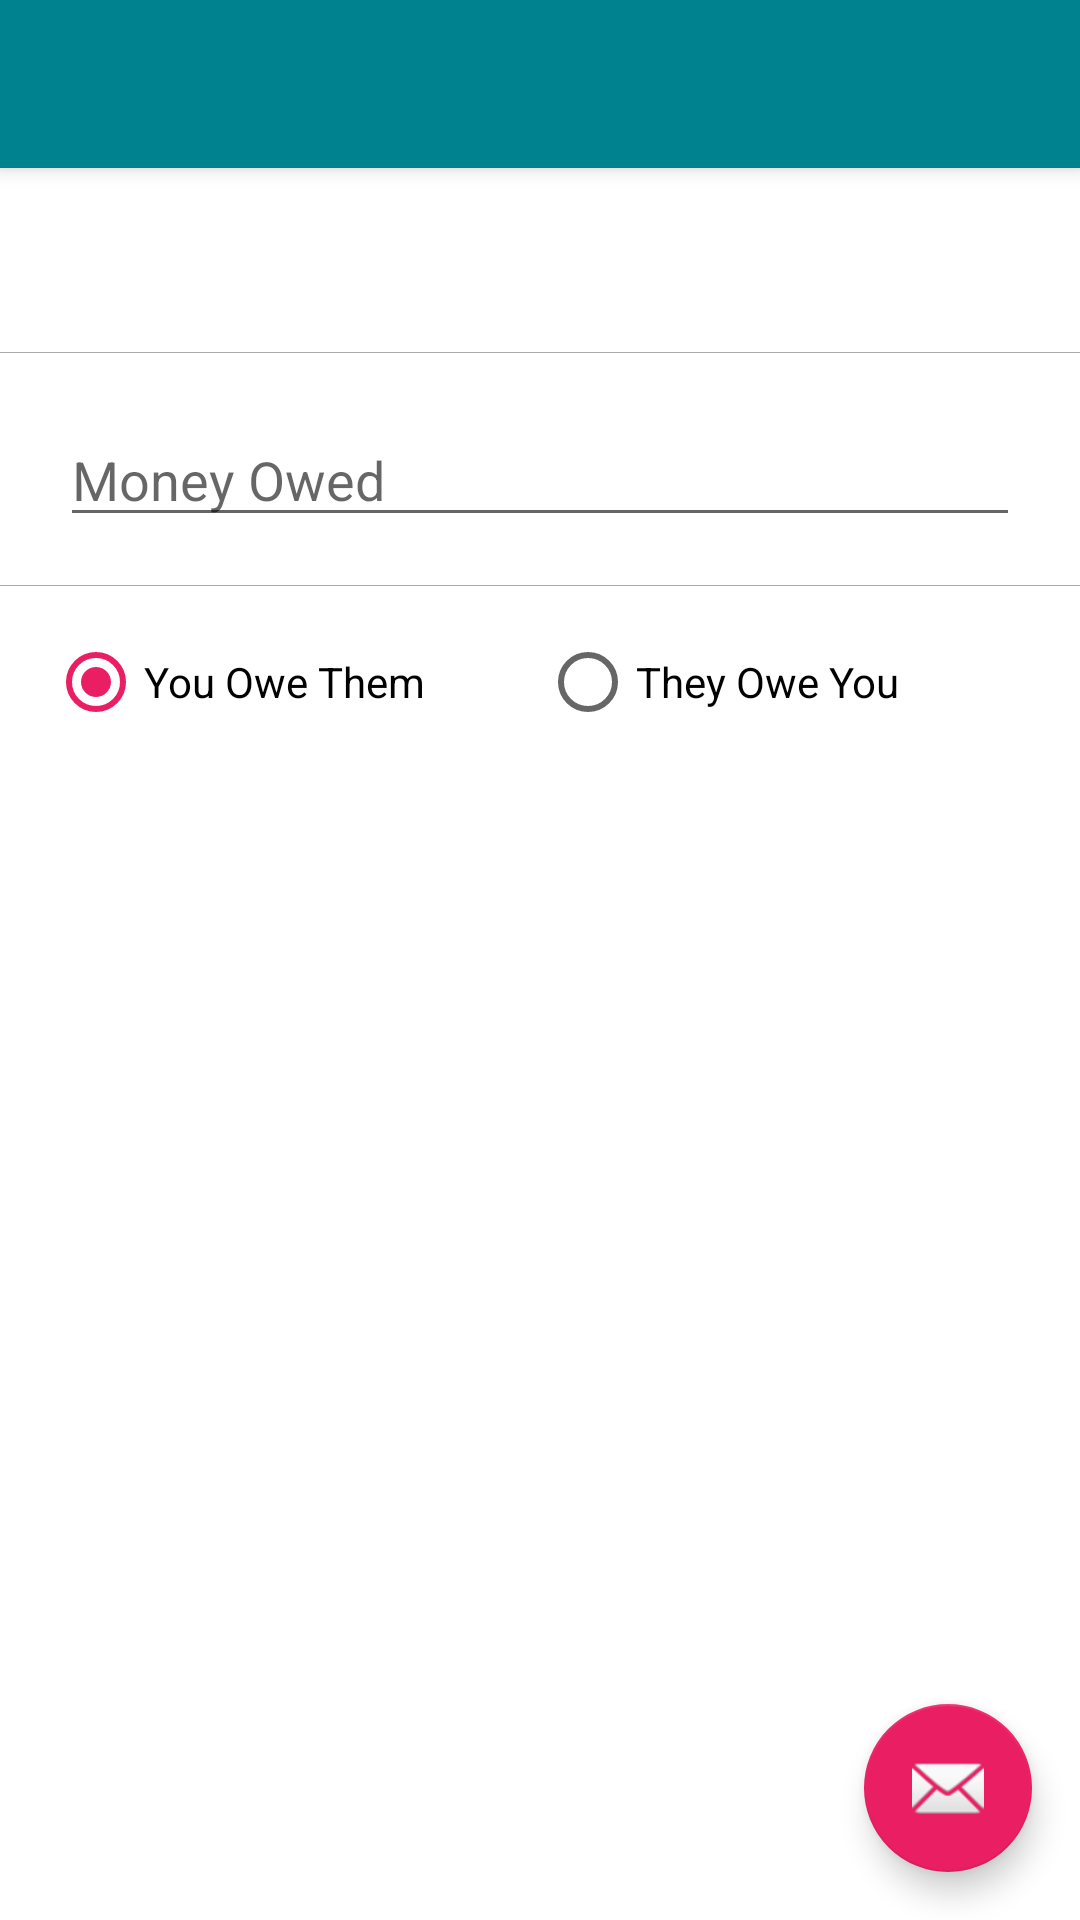

Reconstruct the res/layout file that produces this screen, plus the resources it refers to.
<!-- AndroidManifest.xml: application theme AppTheme -->
<!-- res/layout/activity_iou_edit.xml -->
<?xml version="1.0" encoding="utf-8"?>
<android.support.design.widget.CoordinatorLayout xmlns:android="http://schemas.android.com/apk/res/android"
    xmlns:app="http://schemas.android.com/apk/res-auto"
    xmlns:tools="http://schemas.android.com/tools"
    android:layout_width="match_parent"
    android:layout_height="match_parent"
    android:fitsSystemWindows="true"
    tools:context="com.example.example.expensemanager.IouEdit">

    <android.support.design.widget.AppBarLayout
        android:layout_width="match_parent"
        android:layout_height="wrap_content"
        android:theme="@style/AppTheme.AppBarOverlay">

        <android.support.v7.widget.Toolbar
            android:id="@+id/toolbar"
            android:layout_width="match_parent"
            android:layout_height="?attr/actionBarSize"
            android:background="?attr/colorPrimary"
            app:popupTheme="@style/AppTheme.PopupOverlay" />

    </android.support.design.widget.AppBarLayout>

    <include layout="@layout/content_iou_edit" />

    <android.support.design.widget.FloatingActionButton
        android:id="@+id/fab"
        android:layout_width="wrap_content"
        android:layout_height="wrap_content"
        android:layout_gravity="bottom|end"
        android:layout_margin="@dimen/fab_margin"
        android:src="@android:drawable/ic_dialog_email" />

</android.support.design.widget.CoordinatorLayout>
<!-- res/layout/content_iou_edit.xml (included above) -->
<?xml version="1.0" encoding="utf-8"?>
<RelativeLayout xmlns:android="http://schemas.android.com/apk/res/android"
    xmlns:app="http://schemas.android.com/apk/res-auto"
    xmlns:tools="http://schemas.android.com/tools"
    android:layout_width="match_parent"
    android:layout_height="match_parent"
    android:background="#ffffff"
    app:layout_behavior="@string/appbar_scrolling_view_behavior"
    tools:context="com.example.example.expensemanager.IouAdd"
    tools:showIn="@layout/activity_add_iou">

    <TextView
        android:id="@+id/editContactName"
        android:layout_width="fill_parent"
        android:layout_height="wrap_content"
        android:layout_gravity="center"
        android:layout_marginLeft="16dp"
        android:layout_marginTop="16dp"
        android:layout_marginRight="16dp"
        android:layout_marginEnd="16dp"
        android:textAppearance="?android:attr/textAppearanceLarge" />

    <View
        android:id="@+id/divider1"
        android:layout_width="match_parent"
        android:layout_height="1px"
        android:layout_alignParentLeft="true"
        android:layout_alignParentStart="true"
        android:layout_below="@+id/editContactName"
        android:layout_marginTop="16dp"
        android:background="@android:color/darker_gray" />

    <EditText
        android:id="@+id/editMoneyOwedText"
        android:layout_width="fill_parent"
        android:layout_height="wrap_content"
        android:layout_alignParentLeft="true"
        android:layout_alignParentStart="true"
        android:layout_below="@+id/divider1"
        android:layout_marginLeft="20dp"
        android:layout_marginRight="20dp"
        android:layout_marginTop="20dp"
        android:ems="10"
        android:hint="Money Owed"
        android:inputType="number" />

    <View
        android:id="@+id/divider2"
        android:layout_width="match_parent"
        android:layout_height="1px"
        android:layout_below="@+id/editMoneyOwedText"
        android:layout_marginTop="16dp"
        android:background="@android:color/darker_gray" />

    <RadioGroup
        android:id="@+id/radioGroup"
        android:layout_width="fill_parent"
        android:layout_height="wrap_content"
        android:layout_below="@+id/divider2"
        android:layout_marginTop="16dp"
        android:orientation="horizontal"
        android:paddingLeft="16dp"
        android:paddingRight="16dp">

        <RadioButton
            android:id="@+id/editYouOweThem"
            android:layout_width="fill_parent"
            android:layout_height="wrap_content"
            android:layout_weight="1"
            android:checked="true"
            android:text="You Owe Them" />

        <RadioButton
            android:id="@+id/editTheyOweYou"
            android:layout_width="fill_parent"
            android:layout_height="wrap_content"
            android:layout_weight="1"
            android:checked="false"
            android:text="They Owe You" />

    </RadioGroup>

</RelativeLayout>
<!-- resources referenced by this layout -->
<resources>
  <dimen name="fab_margin">16dp</dimen>
  <style name="AppTheme.AppBarOverlay" parent="ThemeOverlay.AppCompat.Dark.ActionBar" />
  <style name="AppTheme.PopupOverlay" parent="ThemeOverlay.AppCompat.Light" />
  <style name="AppTheme" parent="ExpenseManagerTheme" />
  <style name="ExpenseManagerTheme" parent="Theme.AppCompat.Light.NoActionBar">
          <item name="colorPrimary">@color/primary</item>
          <item name="colorPrimaryDark">@color/primary_dark</item>
          <item name="colorAccent">@color/accent</item>
          <item name="windowActionModeOverlay">true</item>
      </style>
  <color name="primary">#00838F</color>
  <color name="primary_dark">#006064</color>
  <color name="accent">#E91E63</color>
</resources>
